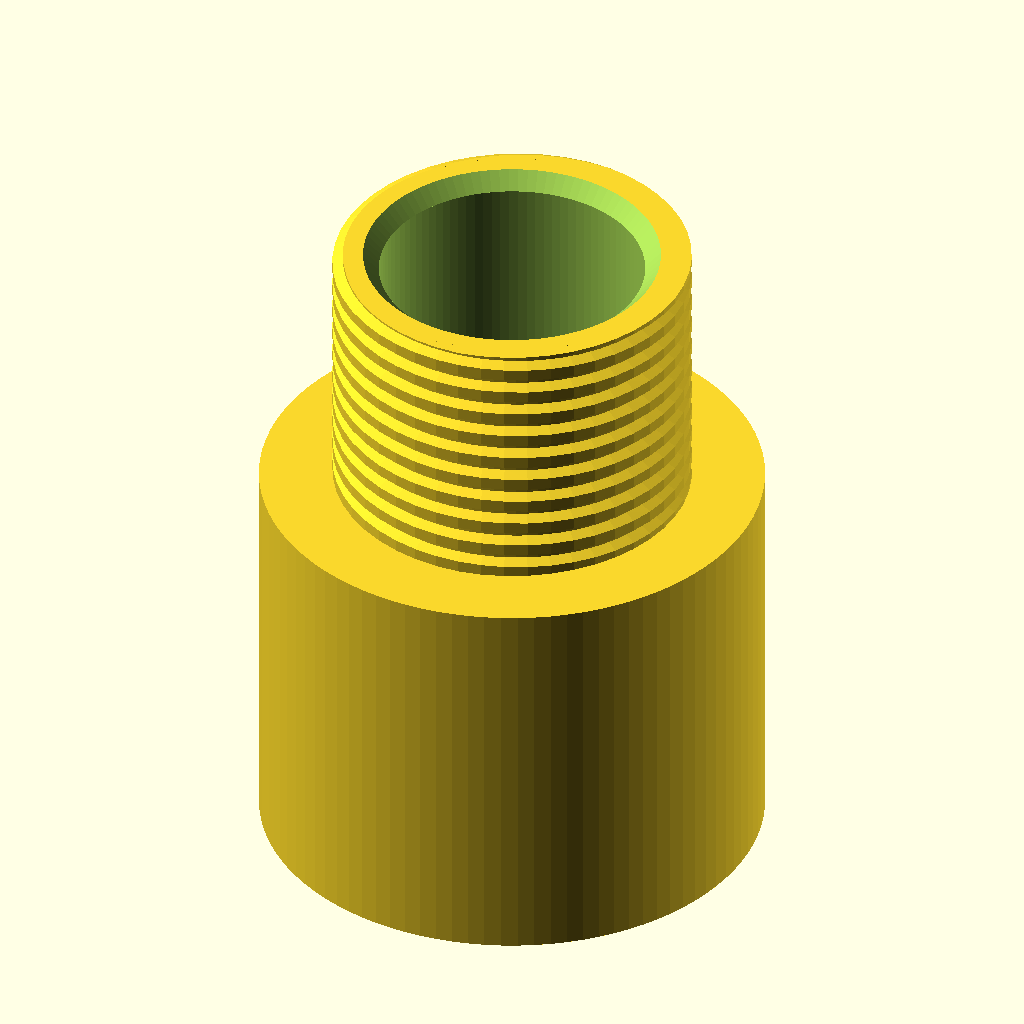
Cell 1 — every parameter at its default value.
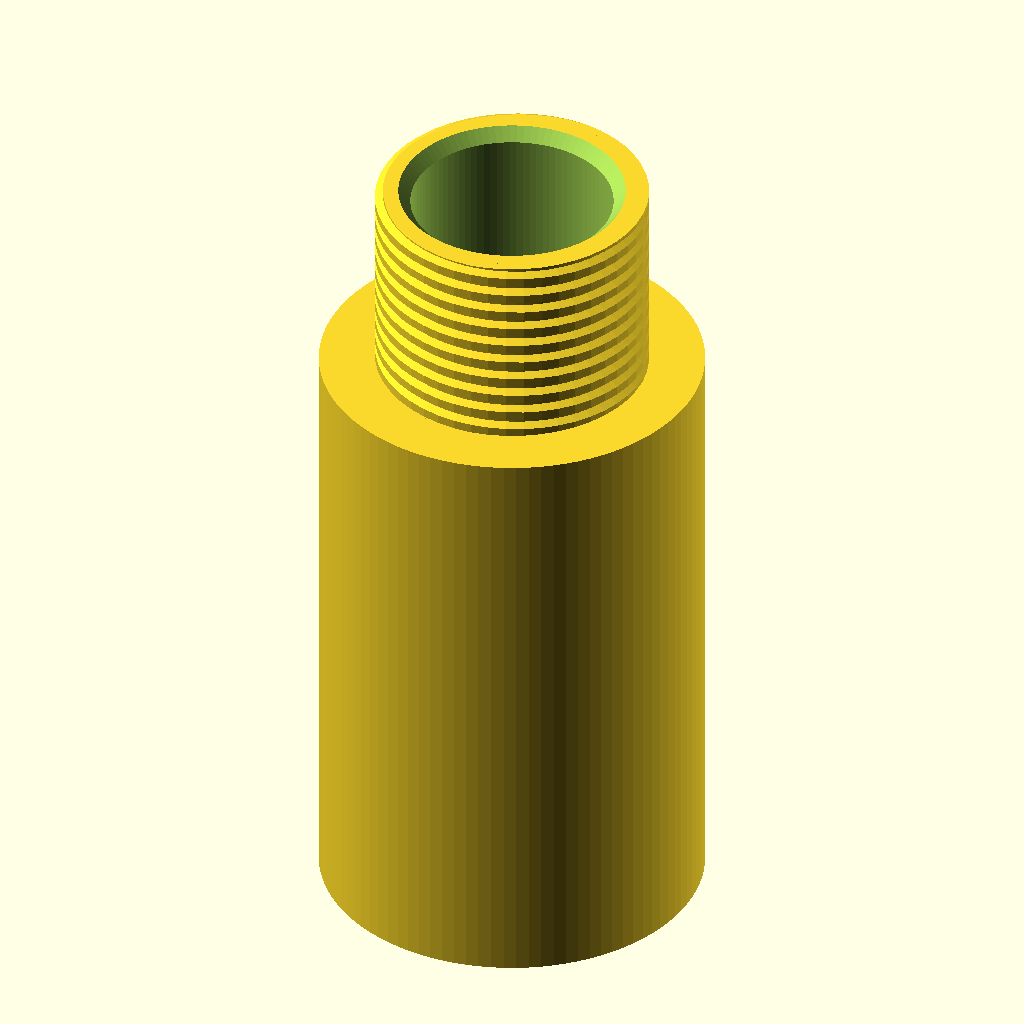
Cell 2: the same model with extension_length = 30.
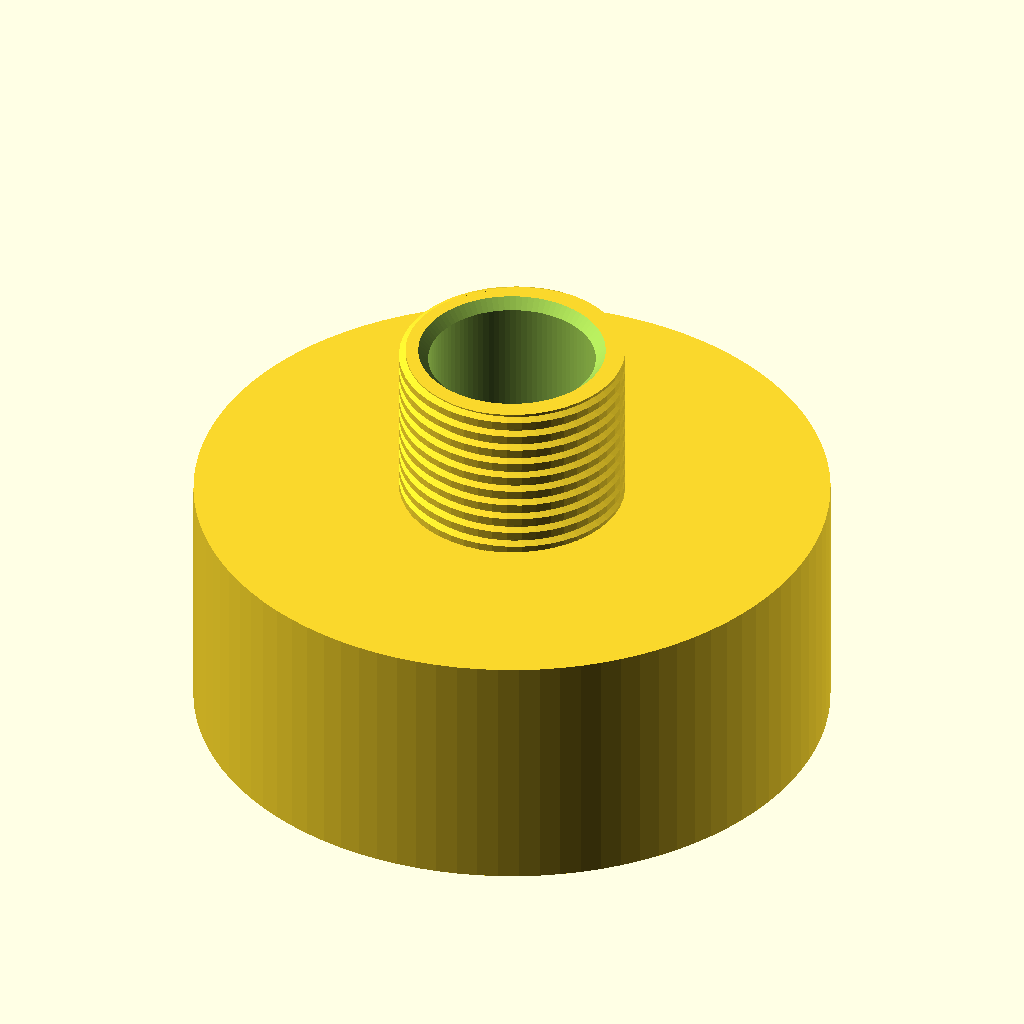
Cell 3 — body_diameter set to 38, the other parameters unchanged.
The same orthographic view direction (rotation 55°, 0°, 25°; colour scheme Cornfield) for every cell, with the view re-fitted per cell, so scale and position can differ between cells.
The OpenSCAD source (airsoft_barrel_extension_smooth.scad):
output_mode = "adapter";
extension_length = 15;
body_diameter = 19;
bore_diameter = 10;
thread_nominal_diameter = 14;
thread_pitch = 1;
male_thread_length = 10;
female_thread_depth = 10;
thread_clearance = 0.25;
chamfer = 0.6;
thread_height = 0.4;
nozzle_diameter = 0.4;
thread_crest_width = 0.45;
thread_root_width = 0.85;
thread_overlap = 0.05;
gauge_thread_length = 5;
gauge_grip_height = 3;
female_gauge_height = 8;
$fn = 96;

assert(extension_length >= female_thread_depth,
       "extension_length must contain the female thread");
assert(body_diameter > thread_nominal_diameter,
       "body_diameter must exceed the thread diameter");
assert(bore_diameter < thread_nominal_diameter - 2 * thread_pitch,
       "bore leaves insufficient thread depth");
assert(thread_crest_width >= nozzle_diameter,
       "thread crest must be at least one nozzle width");
assert(thread_root_width < thread_pitch,
       "thread root must leave space between turns");

module adapter_body() {
    difference() {
        cylinder(h = extension_length, d = body_diameter);
        translate([0, 0, -0.01])
            cylinder(h = extension_length + 0.02, d = bore_diameter);
    }
}

module left_hand_thread_ridge(
    major_diameter,
    pitch,
    length,
    clearance = 0,
    internal = false
) {
    radial_offset = internal ? clearance : -clearance;
    root_radius = major_diameter / 2 - thread_height + radial_offset;
    crest_radius = major_diameter / 2 + radial_offset;
    slices_per_turn = 48;
    start_z = -pitch;
    slice_count = ceil((length + 2 * pitch) / pitch * slices_per_turn);
    points = [
        for (i = [0 : slice_count])
            let(
                angle = -360 * i / slices_per_turn,
                center_z = start_z + i * pitch / slices_per_turn,
                profile = [
                    [root_radius - thread_overlap,
                     center_z - thread_root_width / 2],
                    [crest_radius,
                     center_z - thread_crest_width / 2],
                    [crest_radius,
                     center_z + thread_crest_width / 2],
                    [root_radius - thread_overlap,
                     center_z + thread_root_width / 2]
                ]
            )
                for (point = profile)
                    [
                        point[0] * cos(angle),
                        point[0] * sin(angle),
                        point[1]
                    ]
    ];
    last_vertex = slice_count * 4;
    clip_height = length;
    start_face = [0, 1, 2, 3];
    end_face = [last_vertex + 3, last_vertex + 2, last_vertex + 1, last_vertex];
    faces = concat(
        [
            for (i = [0 : slice_count - 1])
                for (edge = [0 : 3])
                    let(
                        a = i * 4 + edge,
                        b = (i + 1) * 4 + edge,
                        c = (i + 1) * 4 + (edge + 1) % 4,
                        d = i * 4 + (edge + 1) % 4
                    )
                        each [[a, b, c], [a, c, d]]
        ],
        [start_face],
        [end_face]
    );

    intersection() {
        polyhedron(points = points, faces = faces, convexity = 10);
        cylinder(h = clip_height, r = crest_radius + 0.01);
    }
}

module male_thread(length = male_thread_length) {
    male_root_radius = thread_nominal_diameter / 2
        - thread_height - thread_clearance;

    union() {
        cylinder(h = length, r = male_root_radius);
        left_hand_thread_ridge(
            thread_nominal_diameter,
            thread_pitch,
            length,
            thread_clearance,
            false
        );
    }
}

module female_thread_cutter(length = female_thread_depth) {
    female_root_radius = thread_nominal_diameter / 2
        - thread_height + thread_clearance;

    union() {
        translate([0, 0, -0.01])
            cylinder(h = length + 0.02, r = female_root_radius);
        left_hand_thread_ridge(
            thread_nominal_diameter,
            thread_pitch,
            length,
            thread_clearance,
            true
        );
        translate([0, 0, -0.01])
            cylinder(
                h = chamfer + 0.01,
                d1 = thread_nominal_diameter + 2 * thread_clearance + 2 * chamfer,
                d2 = 2 * female_root_radius
            );
    }
}

module barrel_extension() {
    difference() {
        union() {
            cylinder(h = extension_length, d = body_diameter);
            translate([0, 0, extension_length])
                male_thread();
        }

        translate([0, 0, -0.01])
            female_thread_cutter();
        translate([0, 0, -0.02])
            cylinder(
                h = extension_length + male_thread_length + 0.04,
                d = bore_diameter
            );
        translate([0, 0, extension_length + male_thread_length - chamfer])
            cylinder(
                h = chamfer + 0.01,
                d1 = bore_diameter,
                d2 = bore_diameter + 2 * chamfer
            );
    }
}

module male_thread_gauge() {
    difference() {
        union() {
            cylinder(h = gauge_grip_height, d = body_diameter);
            translate([0, 0, gauge_grip_height - 0.01])
                male_thread(gauge_thread_length + 0.01);
        }

        translate([0, 0, -0.01])
            cylinder(
                h = gauge_grip_height + gauge_thread_length + 0.02,
                d = bore_diameter
            );
    }
}

module female_thread_gauge() {
    difference() {
        cylinder(h = female_gauge_height, d = body_diameter);
        female_thread_cutter(gauge_thread_length);
        translate([0, 0, -0.01])
            cylinder(h = female_gauge_height + 0.02, d = bore_diameter);
    }
}

if (output_mode == "adapter") {
    barrel_extension();
} else if (output_mode == "male_gauge") {
    male_thread_gauge();
} else if (output_mode == "female_gauge") {
    female_thread_gauge();
} else {
    assert(false, str("unknown output_mode: ", output_mode));
}
Parameter table extracted from the source (name, type, default, range or options):
output_mode: string, default "adapter"
extension_length: number, default 15
body_diameter: number, default 19
bore_diameter: number, default 10
thread_nominal_diameter: number, default 14
thread_pitch: number, default 1
male_thread_length: number, default 10
female_thread_depth: number, default 10
thread_clearance: number, default 0.25
chamfer: number, default 0.6
thread_height: number, default 0.4
nozzle_diameter: number, default 0.4
thread_crest_width: number, default 0.45
thread_root_width: number, default 0.85
thread_overlap: number, default 0.05
gauge_thread_length: number, default 5
gauge_grip_height: number, default 3
female_gauge_height: number, default 8
